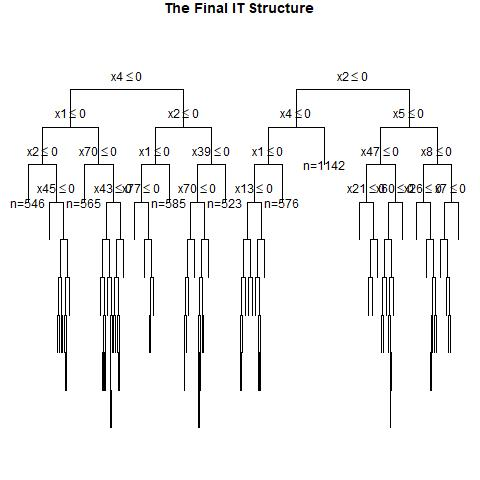

The file beside this chart, header and first rows:
, x1, x2, x3, x4, x5, x6, x7, x8, x9, x10, x11, x12, x13, x14, x15, x16, x17, x18, x19, x20, x21, x22, x23
1, 0, 0, 1, 0, 0, 0, 0, 0, 1, 0, 0, 1, 0, 0, 0, 0, 0, 0, 0, 1, 0, 0, 1
2, 0, 0, 1, 0, 1, 0, 1, 0, 0, 1, 1, 1, 0, 0, 1, 0, 0, 0, 0, 0, 0, 1, 1
3, 0, 0, 1, 1, 0, 0, 1, 0, 0, 1, 1, 1, 0, 0, 0, 0, 0, 1, 0, 1, 0, 1, 0
4, 0, 0, 0, 1, 0, 1, 0, 0, 0, 1, 1, 0, 1, 1, 1, 0, 1, 0, 0, 1, 0, 1, 1
5, 0, 1, 0, 1, 1, 0, 0, 0, 1, 0, 0, 0, 1, 0, 0, 1, 1, 1, 0, 0, 0, 1, 0
6, 0, 1, 1, 0, 1, 1, 0, 1, 0, 0, 0, 0, 1, 1, 0, 1, 1, 0, 0, 0, 1, 1, 0
7, 0, 0, 0, 0, 1, 1, 0, 1, 1, 1, 1, 1, 0, 1, 1, 1, 0, 1, 1, 1, 1, 0, 0
8, 1, 0, 0, 0, 0, 0, 1, 0, 1, 0, 0, 1, 1, 1, 1, 1, 1, 1, 0, 1, 1, 0, 1
9, 1, 0, 0, 0, 1, 1, 0, 0, 0, 1, 1, 1, 0, 1, 1, 1, 1, 1, 1, 0, 0, 1, 0
10, 1, 0, 1, 0, 0, 0, 1, 1, 1, 1, 0, 0, 1, 0, 0, 1, 1, 1, 0, 1, 0, 1, 0
11, 0, 1, 0, 0, 0, 0, 0, 1, 1, 1, 1, 1, 0, 1, 1, 1, 0, 0, 0, 1, 0, 0, 0
12, 1, 0, 0, 0, 0, 1, 1, 0, 1, 1, 1, 0, 1, 1, 0, 0, 1, 0, 1, 1, 1, 1, 1
13, 0, 0, 1, 1, 0, 0, 0, 0, 0, 0, 0, 0, 0, 0, 0, 0, 0, 0, 0, 0, 1, 1, 1
14, 0, 0, 0, 0, 1, 1, 1, 1, 1, 1, 0, 1, 0, 1, 0, 1, 1, 0, 0, 1, 1, 0, 0
15, 0, 1, 1, 1, 1, 1, 1, 0, 1, 1, 0, 0, 0, 0, 0, 0, 1, 0, 0, 1, 1, 1, 1
16, 1, 0, 1, 1, 1, 0, 1, 1, 0, 0, 1, 1, 0, 1, 0, 1, 1, 1, 1, 1, 0, 1, 0
17, 0, 0, 1, 0, 0, 0, 1, 0, 0, 1, 0, 0, 1, 0, 1, 0, 0, 1, 1, 0, 1, 0, 0
18, 1, 1, 0, 0, 0, 0, 0, 1, 0, 1, 1, 0, 1, 0, 1, 1, 1, 0, 0, 1, 1, 0, 0
19, 0, 1, 0, 1, 0, 0, 0, 0, 0, 1, 1, 1, 1, 1, 1, 0, 0, 1, 1, 1, 0, 1, 0
20, 1, 0, 1, 0, 0, 0, 1, 0, 1, 0, 0, 1, 0, 1, 1, 1, 0, 1, 0, 0, 0, 1, 0
21, 0, 0, 1, 0, 0, 1, 0, 0, 1, 0, 0, 0, 1, 1, 0, 0, 1, 0, 1, 0, 0, 0, 0
22, 0, 1, 0, 0, 0, 0, 0, 1, 1, 0, 1, 1, 1, 0, 0, 0, 1, 0, 0, 0, 0, 1, 0
23, 1, 0, 0, 1, 1, 1, 1, 0, 0, 1, 0, 0, 0, 0, 0, 1, 1, 0, 0, 0, 0, 0, 1
24, 1, 1, 1, 0, 1, 0, 0, 1, 0, 0, 0, 1, 1, 0, 0, 0, 0, 1, 0, 1, 1, 1, 0
25, 0, 1, 1, 0, 0, 1, 0, 0, 0, 0, 0, 0, 0, 1, 1, 1, 0, 1, 0, 1, 0, 1, 0
26, 0, 0, 0, 1, 0, 0, 1, 0, 0, 1, 1, 1, 0, 1, 0, 1, 1, 0, 0, 0, 0, 0, 0
27, 1, 0, 0, 0, 0, 1, 0, 1, 0, 1, 1, 1, 0, 1, 1, 0, 1, 1, 1, 0, 0, 1, 1
28, 1, 0, 0, 1, 0, 1, 0, 0, 1, 0, 0, 0, 1, 1, 0, 0, 1, 0, 1, 1, 0, 0, 1
29, 0, 0, 0, 0, 1, 1, 0, 1, 1, 0, 1, 1, 1, 0, 0, 0, 1, 0, 0, 0, 0, 1, 0
30, 0, 0, 0, 0, 1, 1, 1, 0, 0, 0, 1, 1, 0, 0, 0, 0, 1, 1, 1, 1, 1, 1, 1
31, 0, 0, 0, 1, 0, 1, 0, 0, 1, 0, 0, 0, 1, 1, 1, 0, 1, 0, 0, 1, 1, 0, 1
32, 1, 0, 0, 1, 0, 0, 0, 1, 1, 0, 1, 0, 0, 0, 1, 0, 1, 0, 1, 0, 0, 0, 0
33, 1, 1, 0, 0, 1, 0, 1, 1, 0, 0, 0, 0, 0, 1, 1, 0, 1, 1, 0, 0, 1, 1, 1
34, 1, 0, 1, 0, 1, 0, 0, 0, 1, 1, 1, 0, 0, 0, 0, 1, 1, 1, 1, 1, 0, 0, 1
35, 1, 0, 1, 0, 1, 1, 0, 1, 0, 1, 1, 1, 1, 0, 1, 1, 1, 0, 0, 0, 1, 1, 0
36, 0, 1, 1, 0, 1, 1, 1, 1, 0, 1, 0, 1, 1, 1, 0, 1, 1, 1, 0, 1, 1, 0, 0
37, 0, 1, 0, 1, 0, 0, 1, 1, 0, 1, 0, 1, 0, 1, 1, 1, 0, 0, 1, 1, 1, 1, 0
38, 1, 0, 0, 1, 0, 1, 1, 1, 1, 1, 0, 0, 0, 1, 1, 0, 0, 1, 0, 1, 1, 0, 1
39, 0, 0, 1, 1, 1, 0, 1, 1, 1, 1, 1, 0, 0, 1, 0, 1, 0, 1, 0, 0, 1, 1, 1
40, 0, 1, 0, 0, 1, 0, 1, 0, 1, 0, 1, 1, 1, 1, 0, 0, 0, 1, 1, 1, 1, 0, 0
41, 0, 1, 0, 0, 0, 1, 0, 1, 0, 1, 1, 0, 1, 0, 1, 0, 1, 1, 0, 1, 0, 1, 0
42, 0, 1, 0, 1, 0, 0, 1, 0, 0, 0, 1, 1, 0, 1, 0, 1, 0, 0, 0, 1, 1, 0, 1
43, 0, 0, 0, 0, 0, 0, 0, 0, 0, 1, 1, 0, 1, 0, 1, 0, 0, 1, 1, 1, 1, 1, 0
44, 1, 1, 0, 0, 0, 0, 0, 1, 0, 0, 0, 1, 0, 0, 0, 1, 0, 0, 0, 0, 1, 0, 1
45, 1, 0, 1, 1, 1, 0, 0, 1, 1, 0, 0, 1, 1, 0, 0, 0, 1, 0, 1, 1, 0, 0, 1
46, 1, 1, 1, 0, 1, 1, 1, 0, 1, 0, 0, 0, 0, 0, 0, 0, 1, 1, 0, 0, 1, 0, 1
47, 1, 0, 1, 1, 1, 1, 1, 0, 1, 0, 1, 0, 0, 1, 0, 0, 1, 1, 0, 1, 0, 1, 1
48, 0, 0, 1, 0, 0, 1, 0, 0, 1, 0, 0, 0, 1, 1, 1, 1, 0, 1, 0, 1, 1, 1, 1
49, 0, 1, 1, 1, 0, 1, 0, 0, 1, 1, 0, 0, 0, 0, 1, 0, 0, 1, 1, 1, 1, 1, 0
50, 1, 0, 1, 1, 1, 1, 1, 0, 0, 1, 0, 1, 1, 1, 0, 0, 1, 0, 0, 0, 1, 0, 0
51, 1, 0, 0, 0, 0, 1, 1, 0, 1, 1, 1, 0, 1, 1, 1, 1, 1, 0, 1, 0, 1, 0, 0
52, 1, 1, 0, 1, 1, 0, 1, 0, 1, 1, 1, 0, 0, 1, 0, 1, 0, 1, 0, 1, 1, 0, 0
53, 1, 1, 1, 0, 0, 1, 1, 1, 0, 1, 0, 0, 0, 0, 0, 0, 1, 1, 0, 1, 0, 1, 1
54, 1, 0, 0, 1, 1, 1, 0, 0, 1, 1, 0, 1, 1, 1, 1, 1, 0, 0, 0, 0, 1, 1, 0
55, 1, 1, 1, 1, 1, 0, 0, 0, 0, 1, 1, 0, 0, 0, 0, 0, 0, 0, 1, 0, 1, 1, 0
56, 1, 0, 0, 0, 0, 1, 0, 0, 0, 1, 0, 0, 0, 1, 1, 0, 1, 0, 0, 1, 0, 1, 1
57, 1, 0, 0, 1, 1, 1, 1, 1, 1, 0, 1, 0, 1, 1, 0, 1, 1, 0, 1, 0, 1, 1, 0
58, 0, 1, 0, 0, 0, 1, 0, 1, 1, 0, 0, 0, 0, 0, 1, 0, 0, 0, 1, 1, 1, 1, 1
59, 1, 0, 0, 0, 1, 1, 1, 1, 0, 1, 0, 1, 0, 1, 1, 1, 0, 1, 1, 1, 1, 1, 1
60, 1, 1, 1, 0, 1, 0, 0, 1, 1, 0, 0, 0, 0, 0, 0, 0, 0, 1, 1, 1, 1, 1, 0
... 940 more rows
